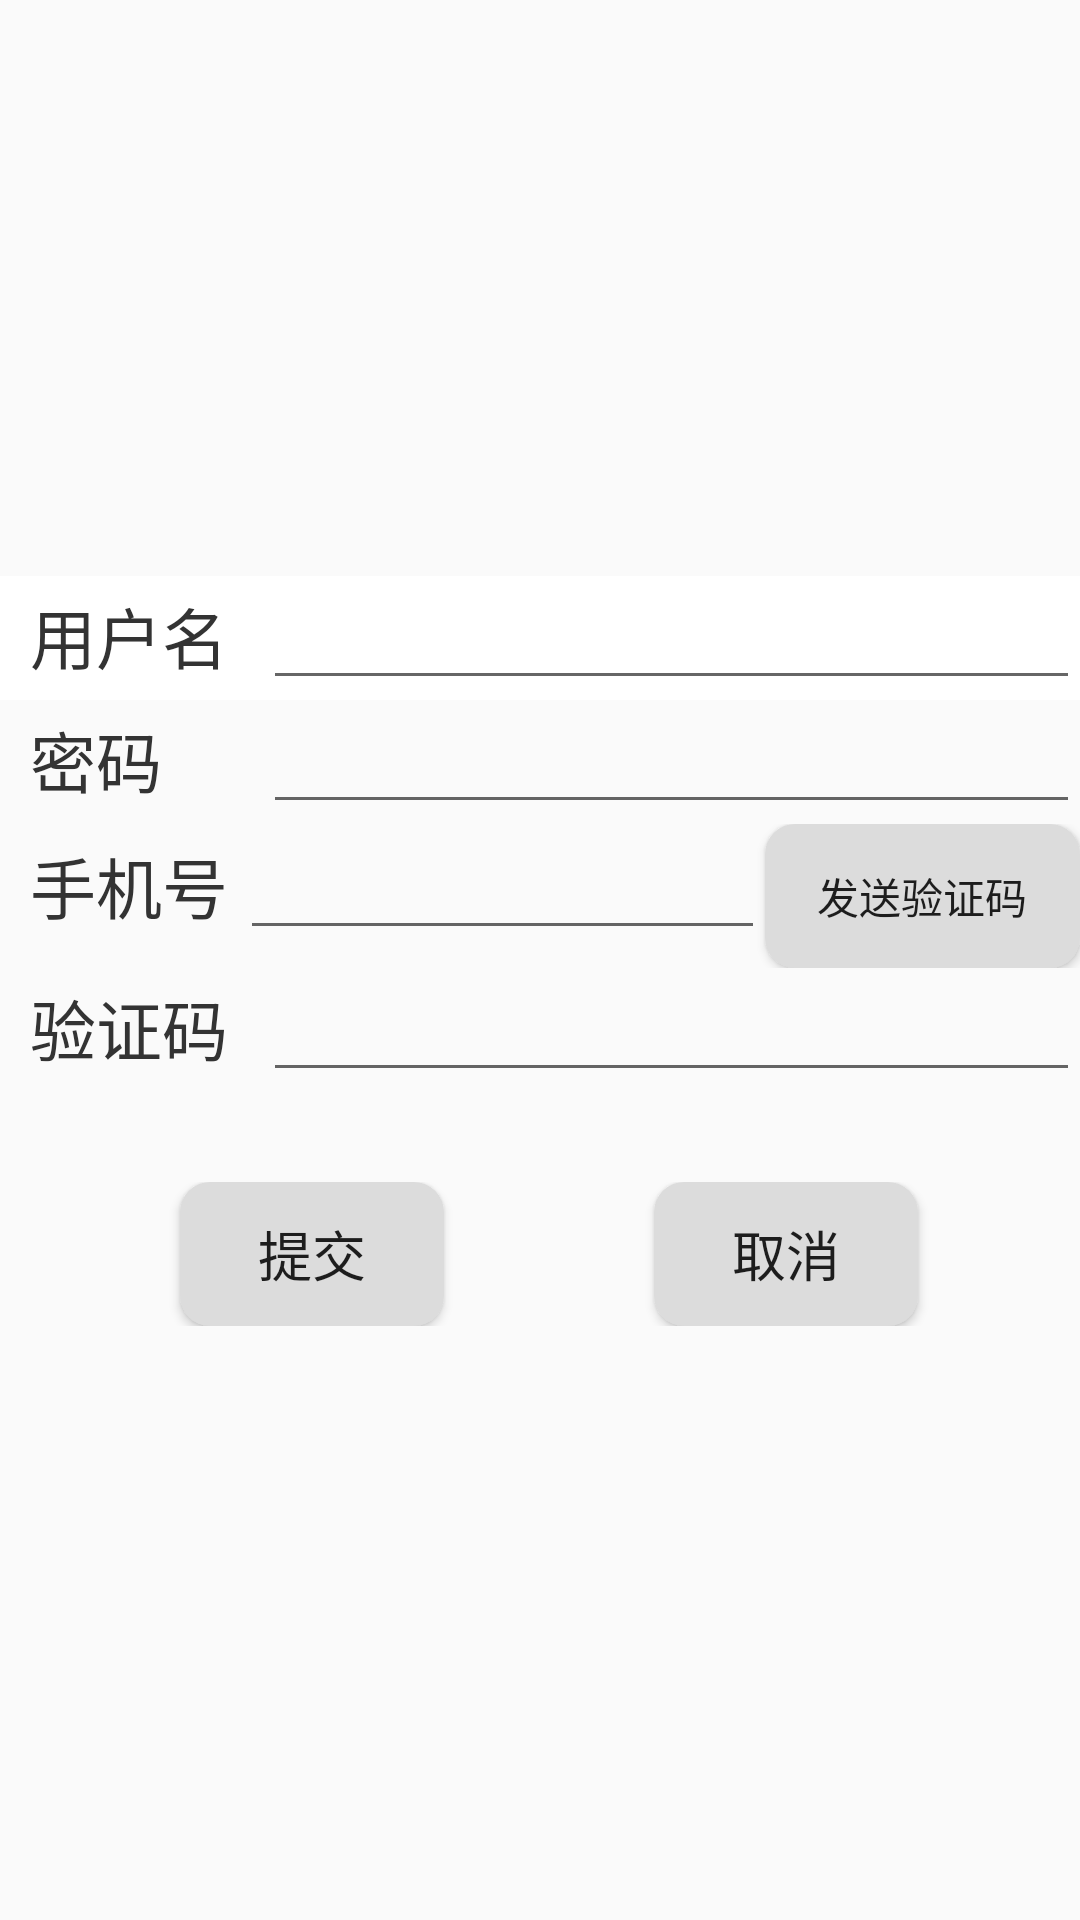

Here is an Android app screen rendered from its layout file. Give the layout XML and the strings, colors and styles it references.
<!-- AndroidManifest.xml: application theme AppTheme -->
<!-- res/layout/activity_register_page.xml -->
<?xml version="1.0" encoding="utf-8"?>
<LinearLayout xmlns:android="http://schemas.android.com/apk/res/android"
    android:layout_height="match_parent"
    android:layout_width="match_parent"
    android:orientation="vertical"
    android:id="@+id/register_page_layout">


    <LinearLayout
        android:layout_width="match_parent"
        android:layout_height="0dp"
        android:layout_weight="3">

    </LinearLayout>

    <LinearLayout
        android:layout_width="match_parent"
        android:layout_height="0dp"
        android:layout_weight="7"
        android:orientation="vertical">

        <LinearLayout
            android:layout_width="match_parent"
            android:layout_height="wrap_content"
            android:orientation="horizontal"
            android:background="@color/white">

            <TextView
                android:layout_width="0dp"
                android:layout_height="wrap_content"
                android:layout_marginLeft="10dp"
                android:layout_weight="2"
                android:text="用户名"
                android:textColor="@color/deep_black"
                android:textSize="22dp" />

            <EditText
                android:id="@+id/NewUserName"
                android:layout_width="0dp"
                android:layout_height="wrap_content"
                android:layout_weight="7"
                android:textColor="@color/deep_black" />
        </LinearLayout>

        <LinearLayout
            android:layout_width="match_parent"
            android:layout_height="wrap_content"
            android:orientation="horizontal">

            <TextView
                android:layout_width="0dp"
                android:layout_height="wrap_content"
                android:layout_marginLeft="10dp"
                android:layout_weight="2"
                android:text="密码"
                android:textColor="@color/deep_black"
                android:textSize="22dp" />

            <EditText
                android:id="@+id/NewPassword"
                android:layout_width="0dp"
                android:layout_height="wrap_content"
                android:layout_weight="7"
                android:inputType="textPassword"
                android:textColor="@color/deep_black" />
        </LinearLayout>

        <LinearLayout
            android:layout_width="match_parent"
            android:layout_height="wrap_content"
            android:orientation="horizontal">

            <TextView
                android:layout_width="0dp"
                android:layout_height="wrap_content"
                android:layout_marginLeft="10dp"
                android:layout_weight="2"
                android:text="手机号"
                android:textColor="@color/deep_black"
                android:textSize="22dp" />

            <EditText
                android:id="@+id/PhoneNumber"
                android:layout_width="0dp"
                android:layout_height="wrap_content"
                android:layout_weight="5"
                android:textColor="@color/deep_black" />

            <Button
                android:id="@+id/sendcaptcha"
                android:layout_width="0dp"
                android:layout_height="wrap_content"
                android:layout_weight="3"
                android:background="@drawable/btn_circle"
                android:text="发送验证码"
                android:textSize="14dp" />
        </LinearLayout>

        <LinearLayout
            android:layout_width="match_parent"
            android:layout_height="wrap_content"
            android:orientation="horizontal">

            <TextView
                android:layout_width="0dp"
                android:layout_height="wrap_content"
                android:layout_marginLeft="10dp"
                android:layout_weight="2"
                android:text="验证码"
                android:textColor="@color/deep_black"
                android:textSize="22dp" />

            <EditText
                android:id="@+id/captcha"
                android:layout_width="0dp"
                android:layout_height="wrap_content"
                android:layout_weight="7"
                android:textColor="@color/deep_black" />
        </LinearLayout>

        <LinearLayout
            android:layout_width="match_parent"
            android:layout_height="wrap_content"
            android:layout_marginTop="30dp"
            android:orientation="horizontal">

            <Button
                android:id="@+id/commit"
                android:layout_width="wrap_content"
                android:layout_height="wrap_content"
                android:layout_marginLeft="60dp"
                android:background="@drawable/btn_circle"
                android:text="提交"
                android:textSize="18dp" />

            <Button
                android:id="@+id/cancel"
                android:layout_width="wrap_content"
                android:layout_height="wrap_content"
                android:layout_marginLeft="70dp"
                android:background="@drawable/btn_circle"
                android:text="取消"
                android:textSize="18dp" />
        </LinearLayout>
    </LinearLayout>
</LinearLayout>
<!-- resources referenced by this layout -->
<resources>
  <color name="deep_black">#333333</color>
  <color name="white">#FFFFFF</color>
  <!-- drawable btn_circle (drawable) -->
  <?xml version="1.0" encoding="utf-8"?>
  <shape xmlns:android="http://schemas.android.com/apk/res/android">
      <solid android:color="@color/gainsboro"/>
      <corners android:topLeftRadius="10dip"
          android:topRightRadius="10dip"
          android:bottomRightRadius="10dip"
          android:bottomLeftRadius="10dip" />
      
  </shape>
  <style name="AppTheme" parent="Theme.AppCompat.Light.NoActionBar">
          
          <item name="colorPrimary">@color/colorPrimary</item>
          <item name="colorPrimaryDark">@color/colorPrimaryDark</item>
          <item name="colorAccent">@color/colorAccent</item>
      </style>
  <color name="gainsboro">#DCDCDC</color>
  <color name="colorPrimary">#3F51B5</color>
  <color name="colorPrimaryDark">#303F9F</color>
  <color name="colorAccent">#FF4081</color>
</resources>
